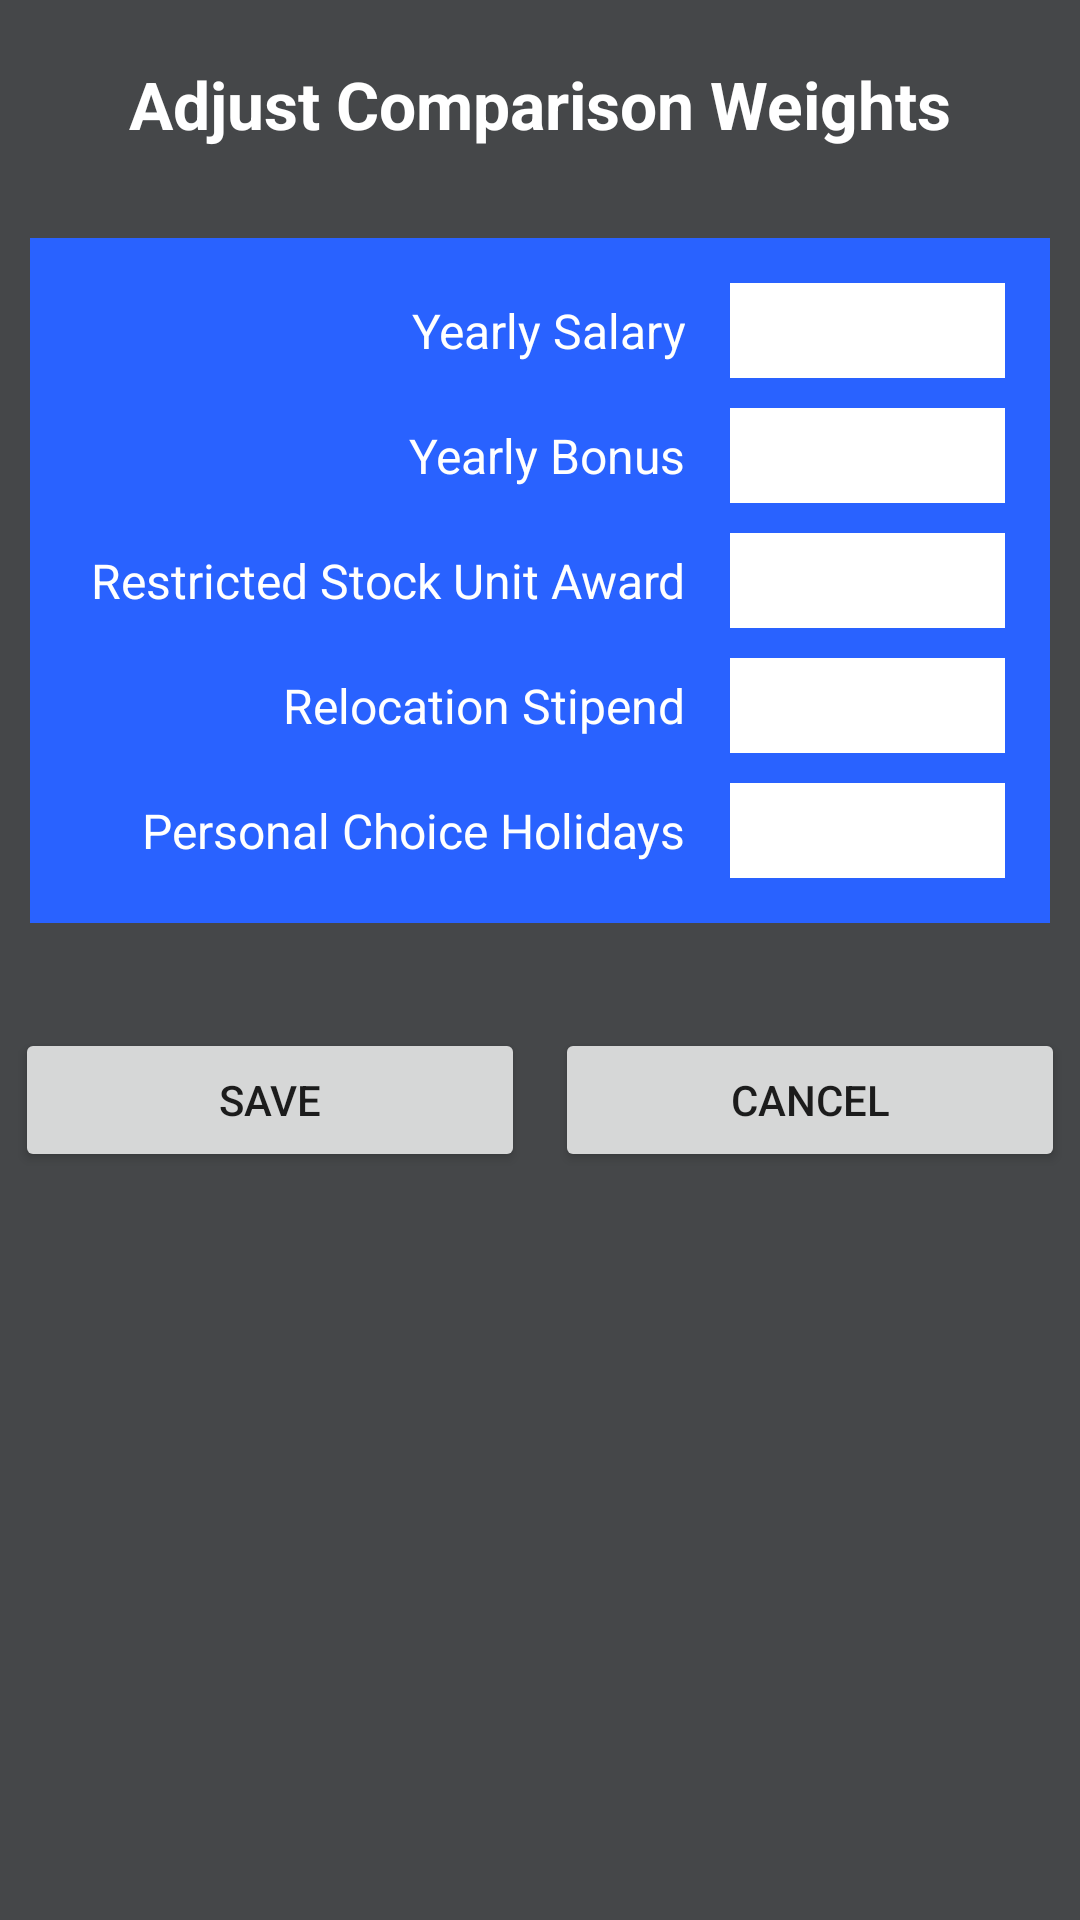

Produce the Android XML layout that renders to this screen, including the resource entries it uses.
<!-- AndroidManifest.xml: application theme Theme.JobCompare6300 -->
<!-- res/layout/weights_layout.xml -->
<?xml version="1.0" encoding="utf-8"?>
<androidx.constraintlayout.widget.ConstraintLayout xmlns:android="http://schemas.android.com/apk/res/android"
    xmlns:tools="http://schemas.android.com/tools"
    android:layout_width="match_parent"
    android:layout_height="match_parent"
    android:background="@color/material_dynamic_neutral30">

    <LinearLayout
        android:layout_width="match_parent"
        android:layout_height="wrap_content"
        android:orientation="vertical"
        tools:layout_editor_absoluteX="1dp"
        tools:layout_editor_absoluteY="1dp"
        tools:ignore="MissingConstraints">

    <TextView
        android:id="@+id/TextEnterWeightsID"
        android:layout_width="match_parent"
        android:layout_height="match_parent"
        android:layout_margin="20dp"
        android:layout_weight="1"
        android:gravity="center_horizontal"
        android:text="@string/adjust_comparison_weights"
        android:textColor="@color/white"
        android:textSize="22sp"
        android:textStyle="bold" />
    <TableLayout
        android:layout_width="match_parent"
        android:layout_height="match_parent"
        android:layout_margin="10dp"
        android:layout_weight="1"
        android:background="#2962FF"
        android:padding="10dp"
        android:stretchColumns="1">
        <TableRow
            android:layout_width="wrap_content"
            android:layout_height="match_parent">

            <TextView
                android:layout_height="wrap_content"
                android:layout_column="0"
                android:padding="10sp"
                android:text="@string/yearly_salary"
                android:textAlignment="viewEnd"
                android:textColor="@color/white"
                android:textSize="16sp" />

            <EditText
                android:id="@+id/editTextYearlySalaryWeight"
                android:layout_height="match_parent"
                android:layout_column="1"
                android:layout_margin="5dp"
                android:background="@color/white"
                android:inputType="text"
                android:textColor="@color/black" />
        </TableRow>
        <TableRow
            android:layout_width="match_parent"
            android:layout_height="match_parent">
            <TextView
                android:layout_height="wrap_content"
                android:layout_column="0"
                android:padding="10sp"
                android:text="@string/yearly_bonus"
                android:textColor="@color/white"
                android:textAlignment="viewEnd"
                android:textSize="16sp" />
            <EditText
                android:id="@+id/editTextYearlyBonusWeight"
                android:layout_height="match_parent"
                android:layout_margin="5dp"
                android:layout_column="1"
                android:background="@color/white"
                android:inputType="text"
                android:textColor="@color/black" />
        </TableRow>
        <TableRow
            android:layout_width="match_parent"
            android:layout_height="match_parent">
            <TextView
                android:layout_height="wrap_content"
                android:layout_column="0"
                android:padding="10sp"
                android:text="@string/restricted_stock_unit"
                android:textAlignment="viewEnd"
                android:textColor="@color/white"
                android:textSize="16sp" />
            <EditText
                android:id="@+id/editTextRSUWeight"
                android:layout_height="match_parent"
                android:layout_margin="5dp"
                android:layout_column="1"
                android:background="@color/white"
                android:inputType="text"
                android:textColor="@color/black" />
        </TableRow>
        <TableRow
            android:layout_width="match_parent"
            android:layout_height="match_parent">
            <TextView
                android:layout_height="wrap_content"
                android:layout_column="0"
                android:padding="10sp"
                android:text="@string/relocation_stipend"
                android:textColor="@color/white"
                android:textAlignment="viewEnd"
                android:textSize="16sp" />

            <EditText
                android:id="@+id/editTextRelocationWeight"
                android:layout_height="match_parent"
                android:layout_margin="5dp"
                android:layout_column="1"
                android:background="@color/white"
                android:inputType="text"
                android:textColor="@color/black" />
        </TableRow>

        <TableRow
            android:layout_width="match_parent"
            android:layout_height="match_parent">
            <TextView
                android:layout_height="wrap_content"
                android:layout_column="0"
                android:padding="10sp"
                android:text="@string/personal_holidays"
                android:textColor="@color/white"
                android:textAlignment="viewEnd"
                android:textSize="16sp" />

            <EditText
                android:id="@+id/editTextHolidaysWeight"
                android:layout_height="match_parent"
                android:layout_margin="5dp"
                android:layout_column="1"
                android:background="@color/white"
                android:inputType="text"
                android:textColor="@color/black" />
        </TableRow>

    </TableLayout>
    <LinearLayout
        android:layout_width="match_parent"
        android:layout_height="match_parent"
        android:layout_marginTop="20dp"
        android:layout_weight="1"
        android:orientation="horizontal">

        <Button
            android:id="@+id/curJobSave"
            android:layout_width="wrap_content"
            android:layout_height="wrap_content"
            android:layout_margin="5dp"
            android:layout_weight="1"
            android:onClick="handleSaveClick"
            android:text="Save" />

        <Button
            android:id="@+id/curJobCancel"
            android:layout_width="wrap_content"
            android:layout_height="wrap_content"
            android:layout_margin="5dp"
            android:layout_weight="1"
            android:onClick="handleCancelClick"
            android:text="Cancel" />
    </LinearLayout>
</LinearLayout>
</androidx.constraintlayout.widget.ConstraintLayout>
<!-- resources referenced by this layout -->
<resources>
  <string name="adjust_comparison_weights">Adjust Comparison Weights</string>
  <string name="personal_holidays">Personal Choice Holidays</string>
  <string name="relocation_stipend">Relocation Stipend</string>
  <string name="restricted_stock_unit">Restricted Stock Unit Award</string>
  <string name="yearly_bonus">Yearly Bonus</string>
  <string name="yearly_salary">Yearly Salary</string>
  <style name="Theme.JobCompare6300" parent="Theme.MaterialComponents.DayNight.DarkActionBar">
          
          <item name="colorPrimary">#000000</item>
          <item name="colorPrimaryVariant">@color/purple_700</item>
          <item name="colorOnPrimary">@color/white</item>
          
          <item name="colorSecondary">@color/teal_200</item>
          <item name="colorSecondaryVariant">@color/teal_700</item>
          <item name="colorOnSecondary">@color/black</item>
          
          <item name="android:statusBarColor">#696670</item>
          
      </style>
  <!-- not gathered from this repository: default colours our renderer supplied (Android Studio template values) -->
  <color name="purple_700">#FF3700B3</color>
  <color name="teal_200">#FF03DAC5</color>
  <color name="teal_700">#FF018786</color>
  <color name="black">#FF000000</color>
  <color name="white">#FFFFFFFF</color>
</resources>
